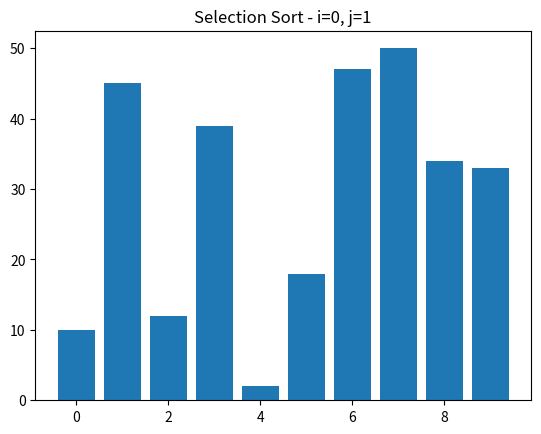
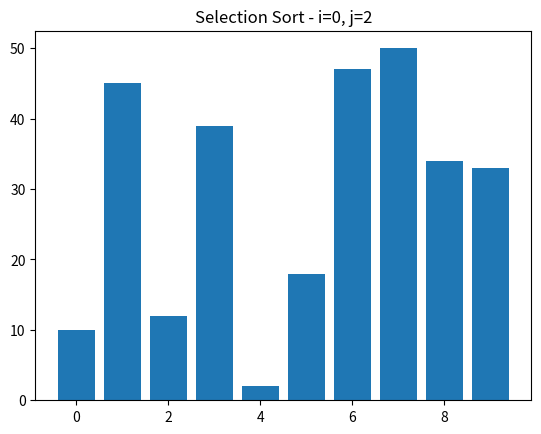
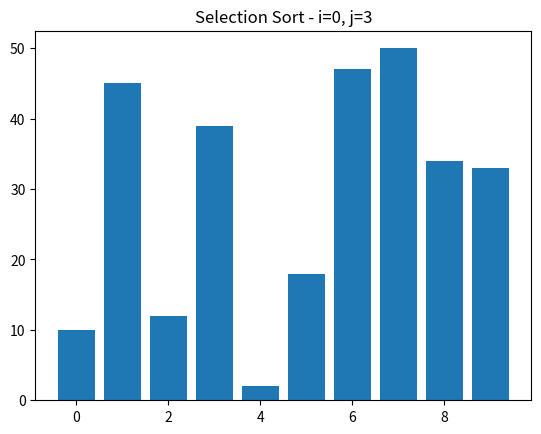
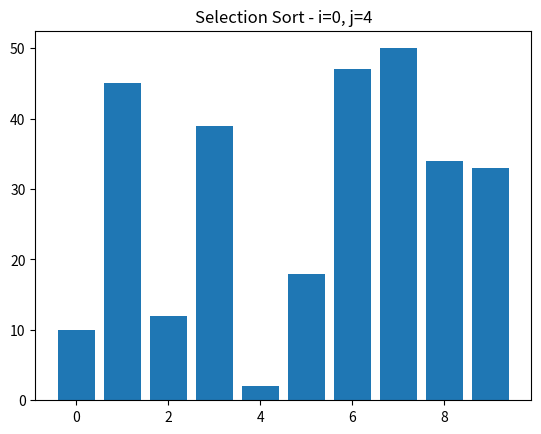
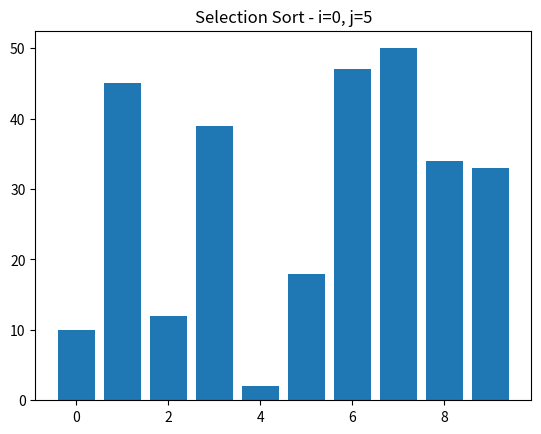
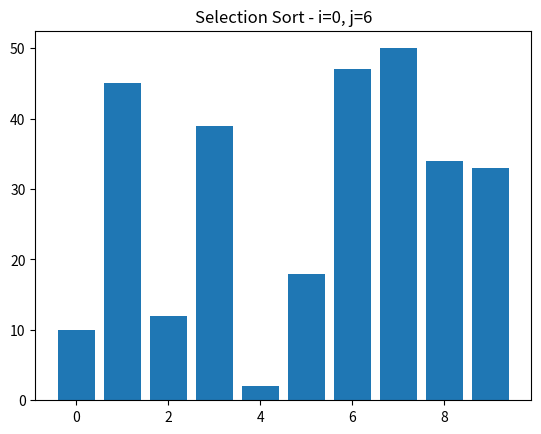
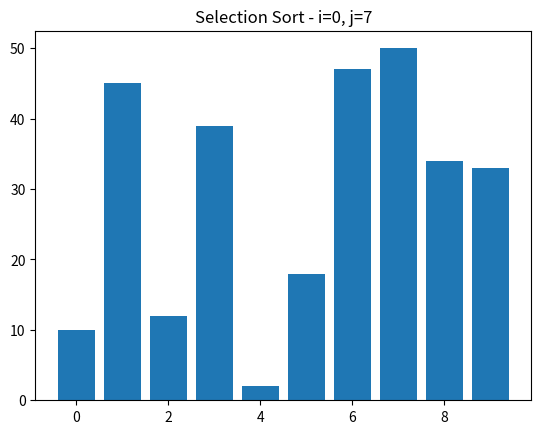
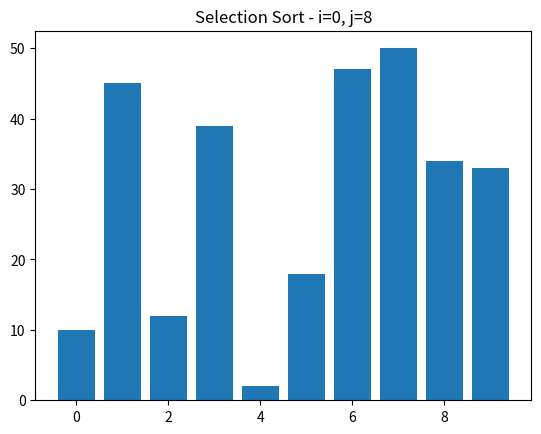
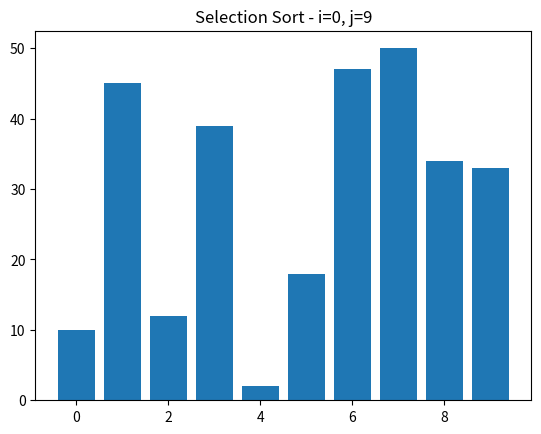
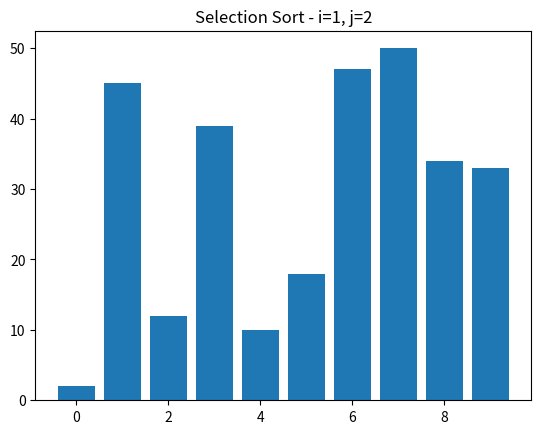
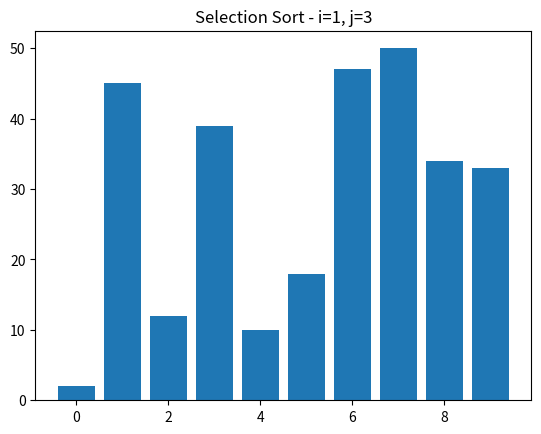
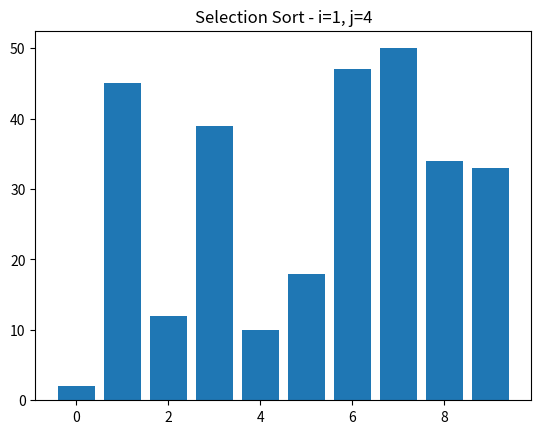
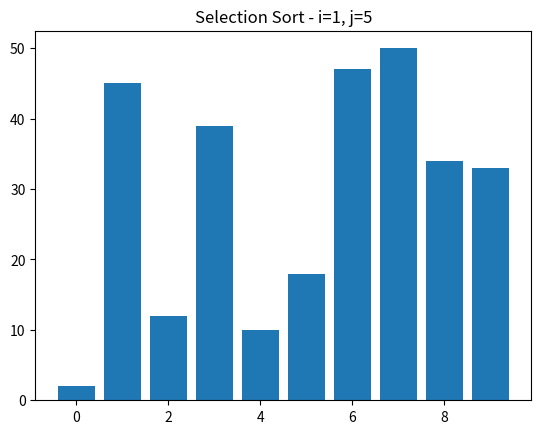
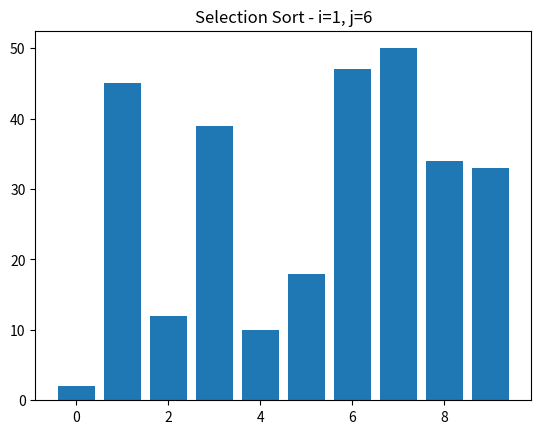
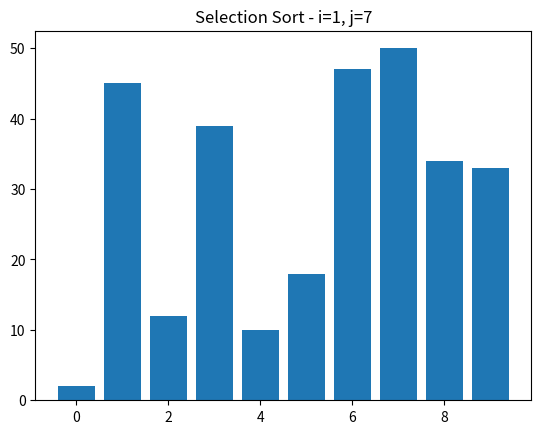
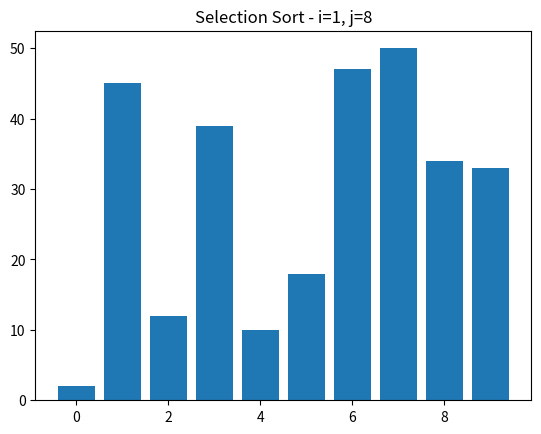

Here is the Python script that generated these plots, in order:
import matplotlib.pyplot as plt
import time
import random

def selection_sort(arr):
    n = len(arr)
    for i in range(n):
        min_idx = i
        
        for j in range(i+1, n):
            # Plot current state
            plt.clf()
            plt.bar(range(len(arr)), arr)
            plt.title(f"Selection Sort - i={i}, j={j}")
            plt.pause(0.1)

            if arr[j] < arr[min_idx]:
                min_idx = j
        
        # Swap
        arr[i], arr[min_idx] = arr[min_idx], arr[i]

# Generate random array
arr = [random.randint(1, 50) for _ in range(10)]

plt.ion()  # interactive mode ON
selection_sort(arr)

# Final sorted graph
plt.clf()
plt.bar(range(len(arr)), arr)
plt.title("Sorted Array")
plt.show()
